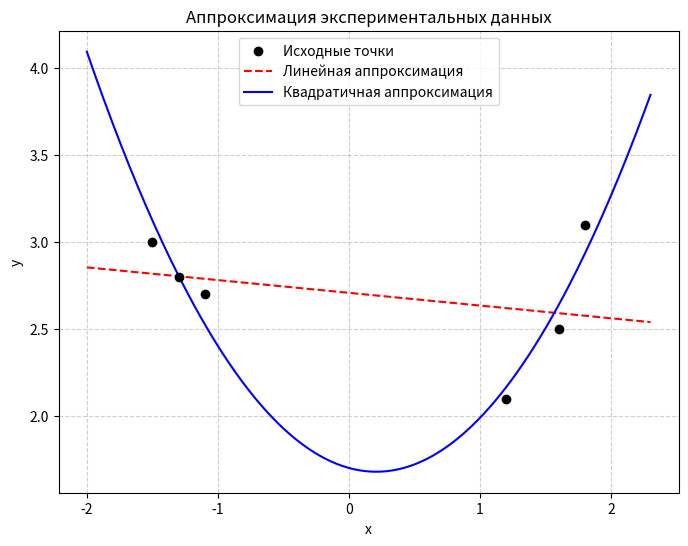

This figure's Python source:
import numpy as np
import matplotlib.pyplot as plt

# --- Исходные данные ---
x = np.array([-1.5, -1.3, -1.1, 1.2, 1.6, 1.8])
y = np.array([3.0, 2.8, 2.7, 2.1, 2.5, 3.1])

# --- Линейная аппроксимация (1-я степень) ---
coeffs1 = np.polyfit(x, y, 1)
y1_fit = np.polyval(coeffs1, x)
delta1 = np.sqrt(np.mean((y - y1_fit)**2))

# --- Квадратичная аппроксимация (2-я степень) ---
coeffs2 = np.polyfit(x, y, 2)
y2_fit = np.polyval(coeffs2, x)
delta2 = np.sqrt(np.mean((y - y2_fit)**2))

# --- Вывод результатов ---
print(f"Линейная аппроксимация: y = {coeffs1[0]:.4f}*x + {coeffs1[1]:.4f}")
print(f"Среднеквадратическое отклонение δ1 = {delta1:.4f}")
print(f"Квадратичная аппроксимация: y = {coeffs2[0]:.4f}*x^2 + {coeffs2[1]:.4f}*x + {coeffs2[2]:.4f}")
print(f"Среднеквадратическое отклонение δ2 = {delta2:.4f}")

# --- Построение графиков ---
x_smooth = np.linspace(min(x) - 0.5, max(x) + 0.5, 200)
y1_smooth = np.polyval(coeffs1, x_smooth)
y2_smooth = np.polyval(coeffs2, x_smooth)

plt.figure(figsize=(8, 6))
plt.scatter(x, y, color='black', label='Исходные точки', zorder=5)
plt.plot(x_smooth, y1_smooth, 'r--', label='Линейная аппроксимация')
plt.plot(x_smooth, y2_smooth, 'b-', label='Квадратичная аппроксимация')

plt.title("Аппроксимация экспериментальных данных")
plt.xlabel("x")
plt.ylabel("y")
plt.legend()
plt.grid(True, linestyle='--', alpha=0.6)
plt.show()
